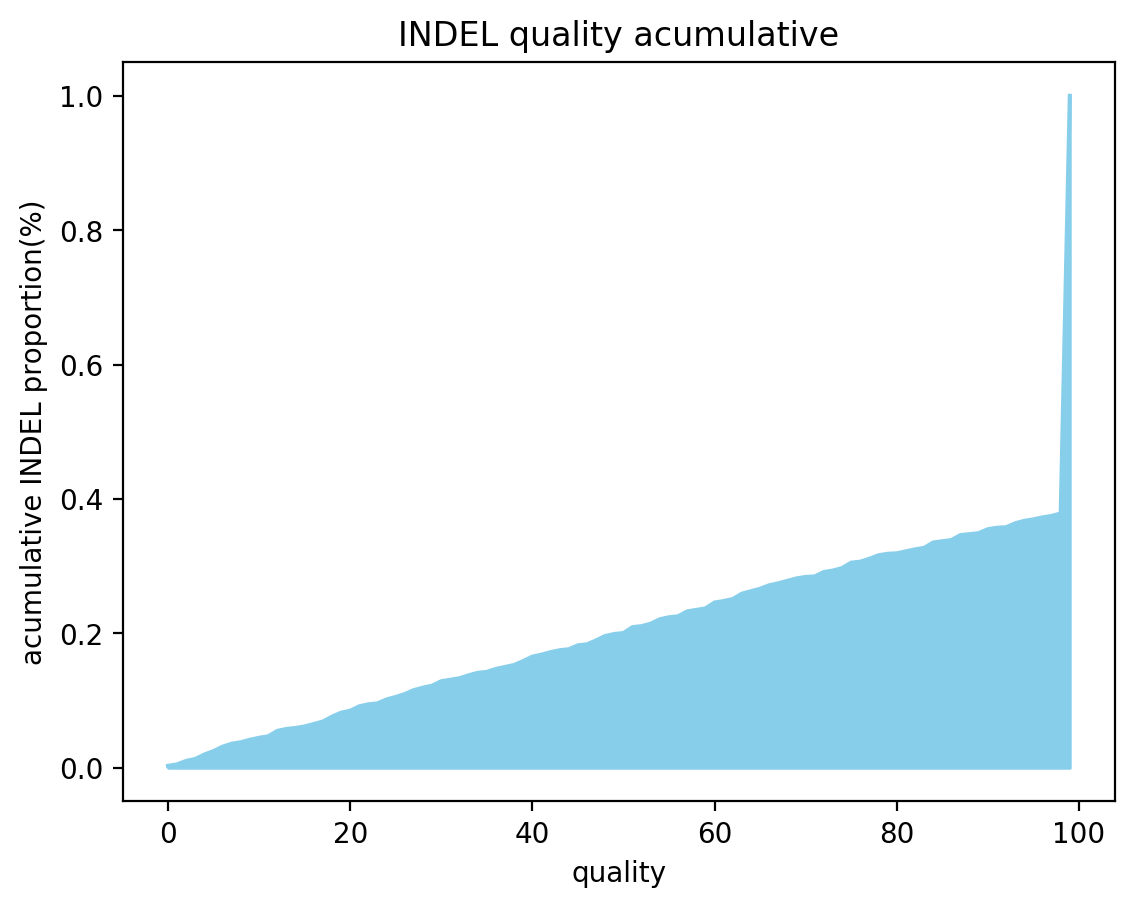

The file beside this chart, header and first rows:
quality, acumulative
0, 0.002928
1, 0.005124
2, 0.01025
3, 0.01318
4, 0.01977
5, 0.02489
6, 0.03148
7, 0.03587
8, 0.03807
9, 0.04173
10, 0.04466
11, 0.04685
12, 0.0549
13, 0.05783
14, 0.0593
15, 0.06149
16, 0.06515
17, 0.06881
18, 0.07613
19, 0.08199
20, 0.08492
21, 0.09151
22, 0.09444
23, 0.0959
24, 0.1018
25, 0.1054
26, 0.1098
27, 0.1157
28, 0.1193
29, 0.1223
30, 0.1288
31, 0.131
32, 0.1332
33, 0.1376
34, 0.1413
35, 0.1428
36, 0.1471
37, 0.1501
38, 0.153
39, 0.1589
40, 0.1654
41, 0.1684
42, 0.172
43, 0.175
44, 0.1764
45, 0.1823
46, 0.1837
47, 0.1896
48, 0.1962
49, 0.1991
50, 0.2006
51, 0.2094
52, 0.2108
53, 0.2145
54, 0.2211
55, 0.224
56, 0.2255
57, 0.2328
58, 0.235
59, 0.2372
... 39 more rows
